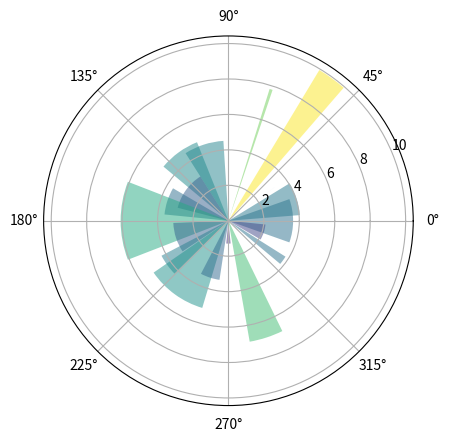

Reproduce this figure in Python.
# -*- coding: utf-8 -*-
"""
Created on Mon Oct 16 20:34:26 2017

[redacted]
"""

# =============================================================================
# 极坐标图
# =============================================================================

import numpy as np
import matplotlib.pyplot as plt

N = 20
#返回0-2pi之间的N个数
theta = np.linspace(0.0, 2* np.pi, N , endpoint = False)
#each integer specifier the size of one dimention
#返回数列包含N个浮点小数0-10
radii = 10 * np.random.rand(N)
width = np.pi / 4 * np.random.rand(N)

#面向对象的方法绘图
ax = plt.subplot(111, projection = 'polar')
bars = ax.bar(theta, radii, width = width, bottom = 0.0)

for r, bar in zip (radii, bars):
    bar.set_facecolor(plt.cm.viridis(r/10.))
    bar.set_alpha(0.5)
plt.show()
 